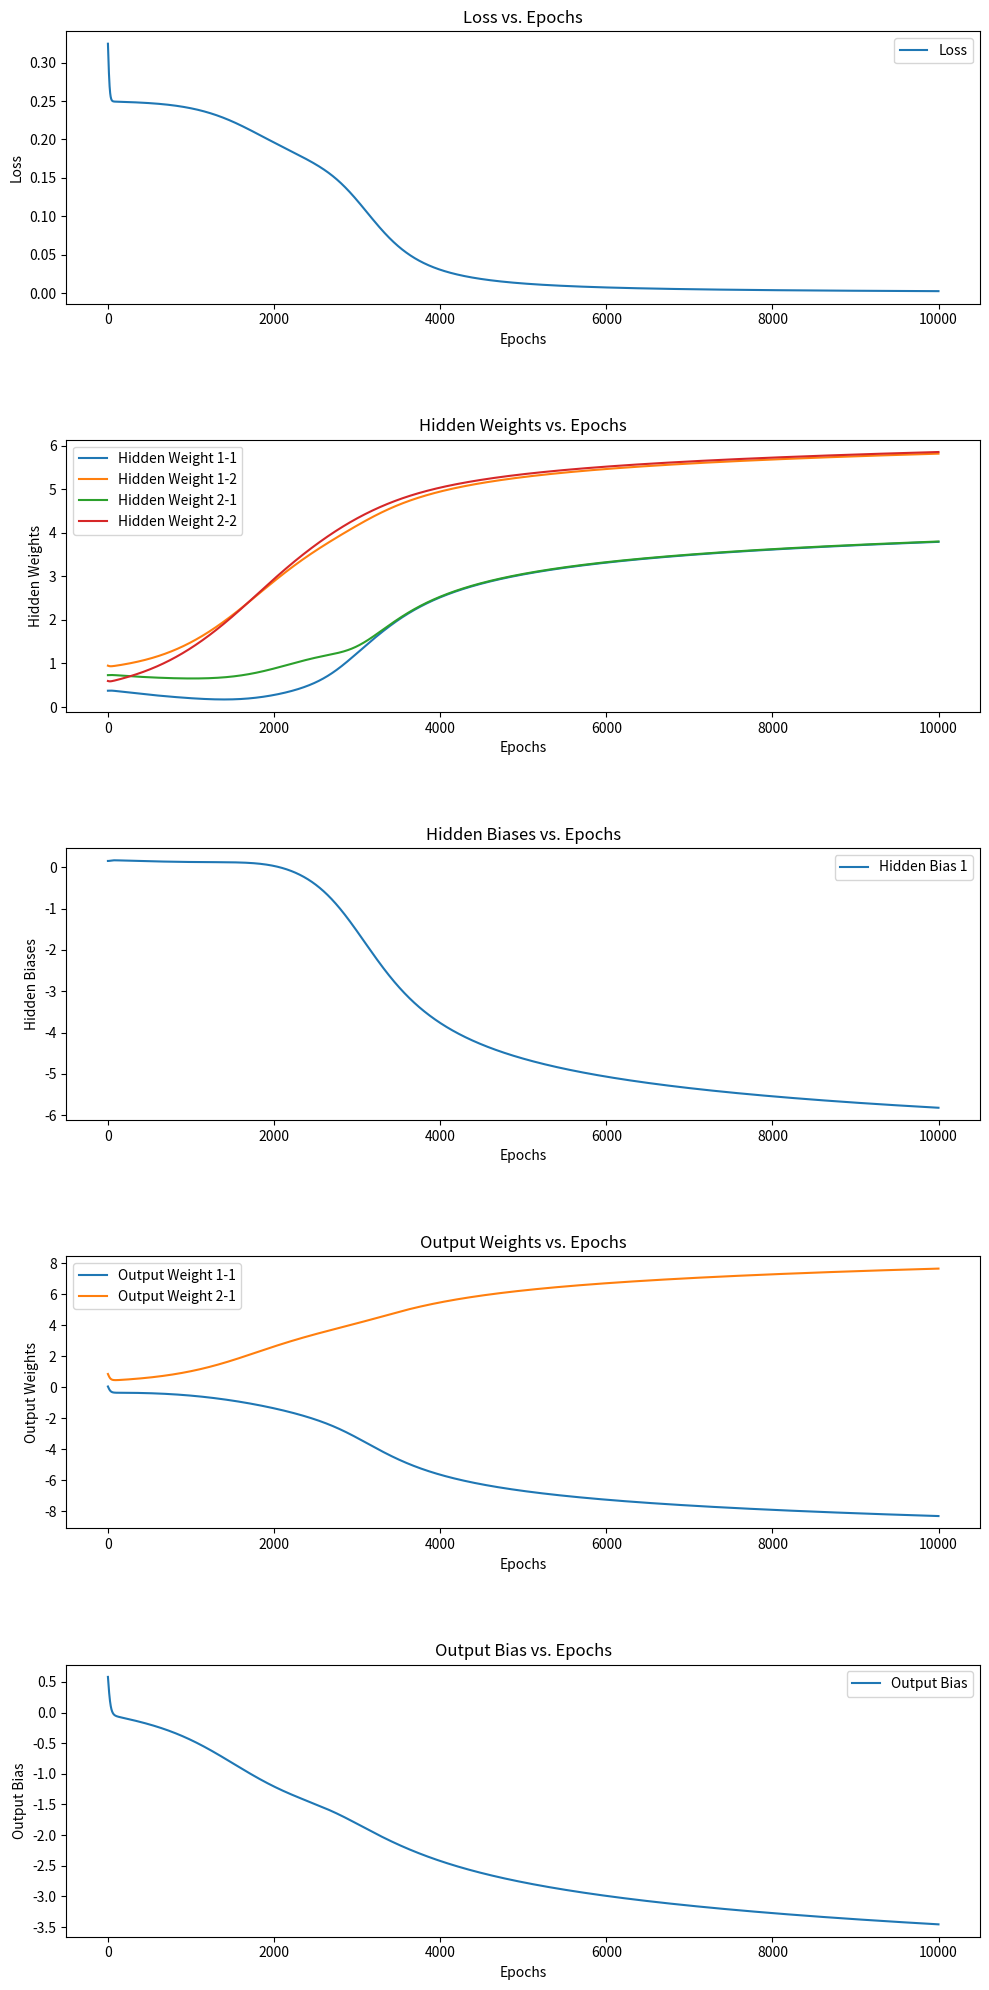

Python code for this plot:
import numpy as np
import matplotlib.pyplot as plt

# Sigmoid activation function and its derivative
def sigmoid(x):
    return 1 / (1 + np.exp(-x))

def sigmoid_derivative(x):
    return x * (1 - x)

# XOR input and output
inputs = np.array([[0, 0], [0, 1], [1, 0], [1, 1]])
outputs = np.array([[0], [1], [1], [0]])

# Seed for reproducibility
np.random.seed(42)

def train_network(learning_rate, epochs=10000):
    # Initialize weights and biases
    hidden_weights = np.random.uniform(size=(2, 2))
    hidden_bias = np.random.uniform(size=(1, 2))
    output_weights = np.random.uniform(size=(2, 1))
    output_bias = np.random.uniform(size=(1, 1))
    
    losses = []
    hidden_weights_history = []
    hidden_bias_history = []
    output_weights_history = []
    output_bias_history = []
    
    for epoch in range(epochs):
        # Forward propagation
        hidden_layer_input = np.dot(inputs, hidden_weights) + hidden_bias
        hidden_layer_activation = sigmoid(hidden_layer_input)
        
        output_layer_input = np.dot(hidden_layer_activation, output_weights) + output_bias
        predicted_output = sigmoid(output_layer_input)
        
        # Compute the loss
        error = outputs - predicted_output
        loss = np.mean(np.square(error))
        losses.append(loss)
        
        d_predicted_output = error * sigmoid_derivative(predicted_output)
        
        # Backpropagation
        error_hidden_layer = d_predicted_output.dot(output_weights.T)
        d_hidden_layer = error_hidden_layer * sigmoid_derivative(hidden_layer_activation)
        
        # Update weights and biases
        output_weights += hidden_layer_activation.T.dot(d_predicted_output) * learning_rate
        output_bias += np.sum(d_predicted_output, axis=0, keepdims=True) * learning_rate
        hidden_weights += inputs.T.dot(d_hidden_layer) * learning_rate
        hidden_bias += np.sum(d_hidden_layer, axis=0, keepdims=True) * learning_rate
        
        # Store the weights and biases history
        hidden_weights_history.append(hidden_weights.copy())
        hidden_bias_history.append(hidden_bias.copy())
        output_weights_history.append(output_weights.copy())
        output_bias_history.append(output_bias.copy())
        
        # Debugging output every 1000 epochs
        if epoch % 1000 == 0:
            print(f"Learning Rate: {learning_rate}, Epoch {epoch}")
            print(f"Loss: {loss}")
            print(f"Hidden Weights:\n{hidden_weights}")
            print(f"Hidden Bias:\n{hidden_bias}")
            print(f"Output Weights:\n{output_weights}")
            print(f"Output Bias:\n{output_bias}\n")
    
    return losses, hidden_weights_history, hidden_bias_history, output_weights_history, output_bias_history

# Train the network
learning_rate = 0.1
losses, hidden_weights_history, hidden_bias_history, output_weights_history, output_bias_history = train_network(learning_rate)

# Combine the plots into one window
fig, axs = plt.subplots(5, 1, figsize=(10, 20))
plots = []

# Plot 1: Loss vs. Epochs
ax = axs[0]
loss_plot, = ax.plot(losses, label='Loss')
plots.append(loss_plot)
ax.set_xlabel('Epochs')
ax.set_ylabel('Loss')
ax.set_title('Loss vs. Epochs')
ax.legend()

# Prepare the data for weights and biases
hidden_weights_history = np.array(hidden_weights_history)
hidden_bias_history = np.array(hidden_bias_history)
output_weights_history = np.array(output_weights_history)
output_bias_history = np.array(output_bias_history).flatten()

# Plot 2: Hidden Weights vs. Epochs
ax = axs[1]
for i in range(hidden_weights_history.shape[1]):
    for j in range(hidden_weights_history.shape[2]):
        hidden_weight_plot, = ax.plot(hidden_weights_history[:, i, j], label=f'Hidden Weight {i+1}-{j+1}')
        plots.append(hidden_weight_plot)
ax.set_xlabel('Epochs')
ax.set_ylabel('Hidden Weights')
ax.legend()
ax.set_title('Hidden Weights vs. Epochs')

# Plot 3: Hidden Biases vs. Epochs
ax = axs[2]
for i in range(hidden_bias_history.shape[1]):
    hidden_bias_plot, = ax.plot(hidden_bias_history[:, 0, i], label=f'Hidden Bias {i+1}')
    plots.append(hidden_bias_plot)
ax.set_xlabel('Epochs')
ax.set_ylabel('Hidden Biases')
ax.legend()
ax.set_title('Hidden Biases vs. Epochs')

# Plot 4: Output Weights vs. Epochs
ax = axs[3]
for i in range(output_weights_history.shape[1]):
    for j in range(output_weights_history.shape[2]):
        output_weight_plot, = ax.plot(output_weights_history[:, i, j], label=f'Output Weight {i+1}-{j+1}')
        plots.append(output_weight_plot)
ax.set_xlabel('Epochs')
ax.set_ylabel('Output Weights')
ax.legend()
ax.set_title('Output Weights vs. Epochs')

# Plot 5: Output Bias vs. Epochs
ax = axs[4]
output_bias_plot, = ax.plot(output_bias_history, label='Output Bias')
plots.append(output_bias_plot)
ax.set_xlabel('Epochs')
ax.set_ylabel('Output Bias')
ax.legend()
ax.set_title('Output Bias vs. Epochs')

# Adjust layout to add more space between plots
plt.tight_layout()
plt.subplots_adjust(hspace=0.5)
plt.show()
